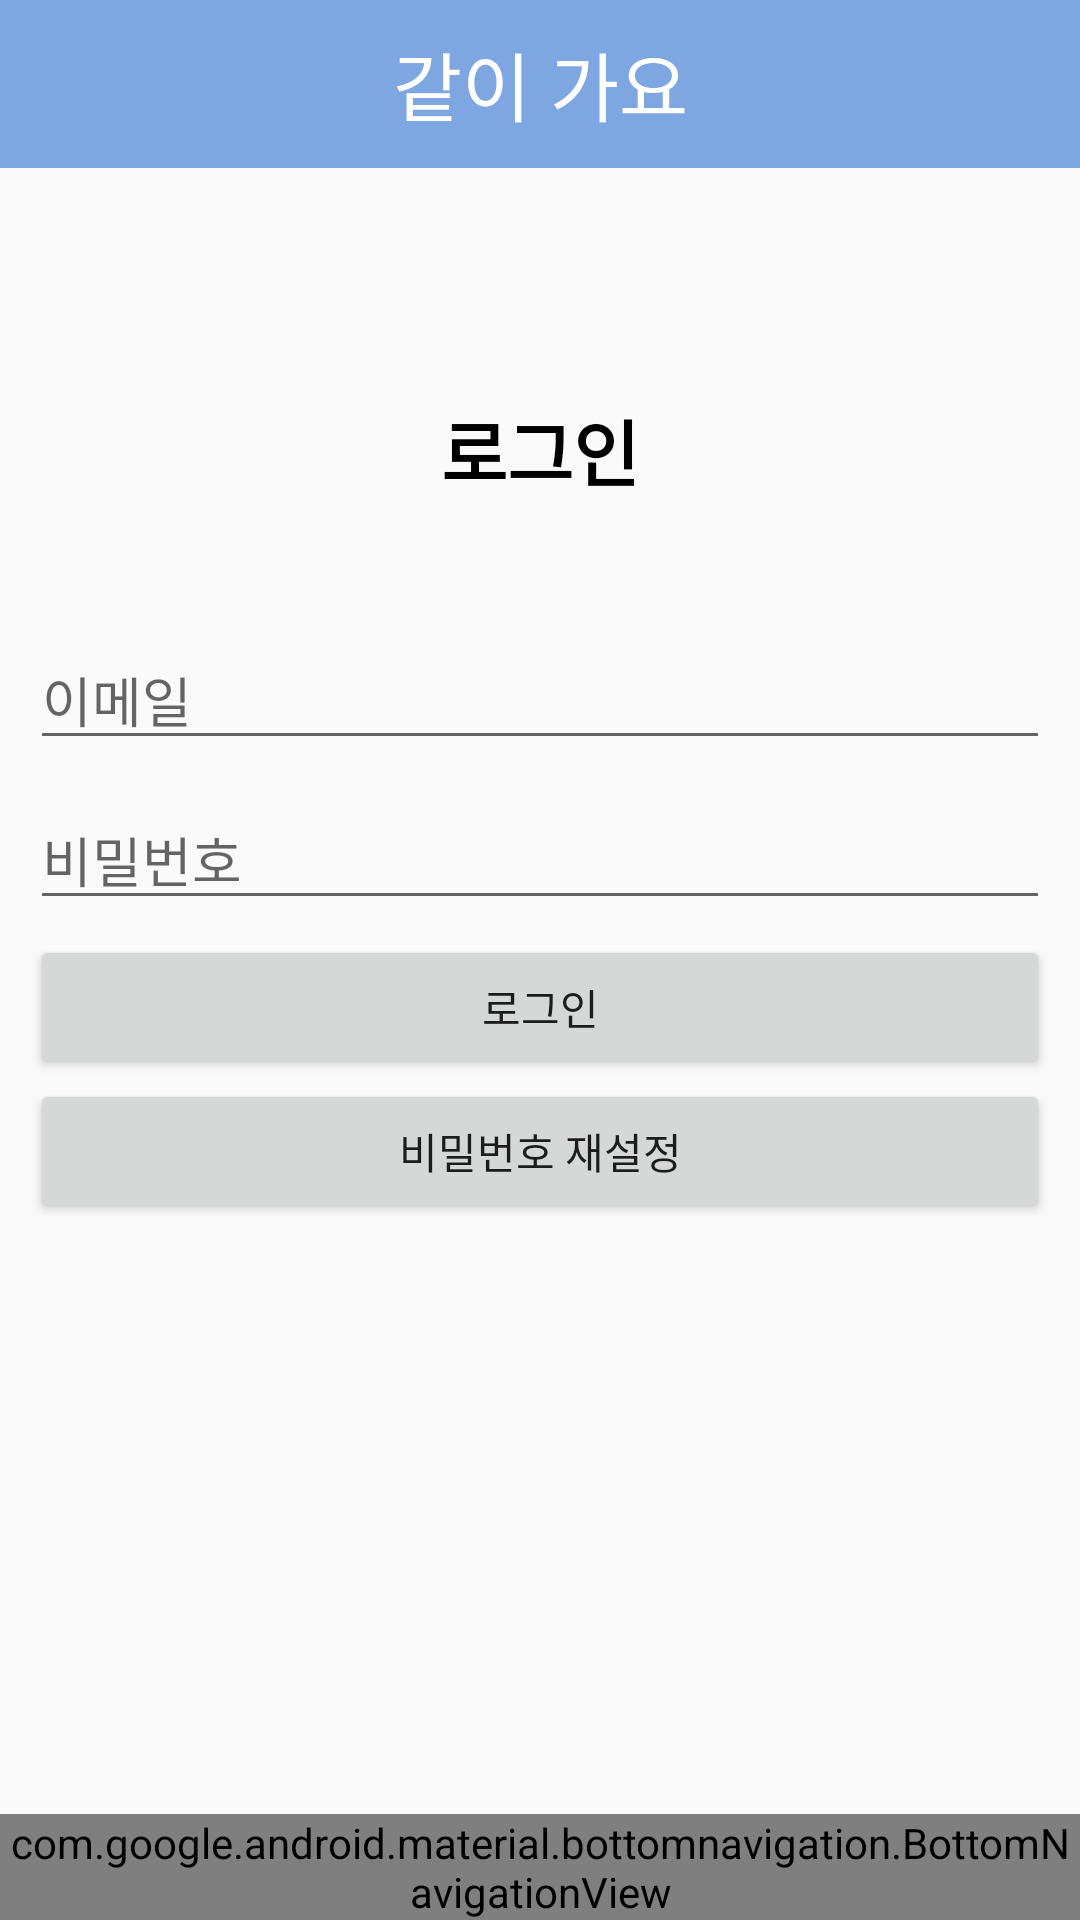

Reconstruct the res/layout file that produces this screen, plus the resources it refers to.
<!-- AndroidManifest.xml: application theme Theme.AppCompat.Light.NoActionBar -->
<!-- res/layout/activity_login.xml -->
<?xml version="1.0" encoding="utf-8"?>
<RelativeLayout xmlns:android="http://schemas.android.com/apk/res/android"
    android:layout_width="match_parent"
    android:layout_height="match_parent"
    android:orientation="vertical">

    <include
        android:id="@+id/toolbar"
        layout="@layout/toolbar"/>


    <TextView
        android:id="@+id/loginTextView"
        android:layout_width="match_parent"
        android:layout_height="100dp"
        android:gravity="center"
        android:text="로그인"
        android:layout_marginTop="100dp"
        android:textColor="#000000"
        android:textSize="24sp"
        android:textStyle="bold" />

    <LinearLayout
        android:layout_width="match_parent"
        android:layout_height="match_parent"
        android:layout_marginTop="200dp"
        android:orientation="vertical"
        android:padding="10dp">

        <EditText
            android:id="@+id/emailEditText"
            android:layout_width="match_parent"
            android:layout_height="wrap_content"

            android:layout_marginBottom="5dp"
            android:ems="10"
            android:hint="이메일"
            android:inputType="textEmailAddress" />

        <EditText
            android:id="@+id/pwEditText"
            android:layout_width="match_parent"
            android:layout_height="wrap_content"
            android:layout_marginTop="5dp"
            android:ems="10"
            android:hint="비밀번호"
            android:inputType="textPassword" />

        <Button
            android:id="@+id/checkBtn"
            android:layout_width="match_parent"
            android:layout_height="wrap_content"
            android:layout_marginTop="5dp"
            android:text="로그인" />

        <Button
            android:id="@+id/gotoPwResetBtn"
            android:layout_width="match_parent"
            android:layout_height="wrap_content"
            android:text="비밀번호 재설정" />
    </LinearLayout>

    <include
        android:id="@+id/container"
        layout="@layout/underbar"/>

</RelativeLayout>
<!-- res/layout/toolbar.xml (included above) -->
<androidx.appcompat.widget.Toolbar xmlns:android="http://schemas.android.com/apk/res/android"
    xmlns:app="http://schemas.android.com/apk/res-auto"
    android:id="@+id/toolbar"
    android:layout_width="match_parent"
    android:layout_height="wrap_content"
    android:background="@color/main_color"
    android:theme="@style/ThemeOverlay.AppCompat.ActionBar"
    app:popupTheme="@style/ThemeOverlay.AppCompat.Light">

    <TextView
        android:layout_width="wrap_content"
        android:layout_height="wrap_content"
        android:layout_gravity="center"
        android:text="같이 가요"
        android:textColor="@color/white"
        android:textSize="25dp"/>


</androidx.appcompat.widget.Toolbar>
<!-- res/layout/underbar.xml (included above) -->
<?xml version="1.0" encoding="utf-8"?>
<FrameLayout xmlns:android="http://schemas.android.com/apk/res/android"
    xmlns:app="http://schemas.android.com/apk/res-auto"
    xmlns:tools="http://schemas.android.com/tools"
    android:id="@+id/container"
    android:layout_width="match_parent"
    android:layout_height="match_parent"
    tools:context=".ButtonActivity">

    <com.google.android.material.bottomnavigation.BottomNavigationView
        android:id="@+id/bottom"
        android:layout_width="match_parent"
        android:layout_height="wrap_content"
        android:layout_gravity="bottom"
        android:background="@color/sub_color"
        app:itemIconTint="@color/black"
        app:labelVisibilityMode="unlabeled"
        app:menu="@menu/bottom_menu" />

</FrameLayout>
<!-- resources referenced by this layout -->
<resources>
  <color name="black">#FF000000</color>
  <color name="main_color">#7EA6E0</color>
  <color name="sub_color">#DAE8FC</color>
  <color name="white">#FFFFFFFF</color>
</resources>
